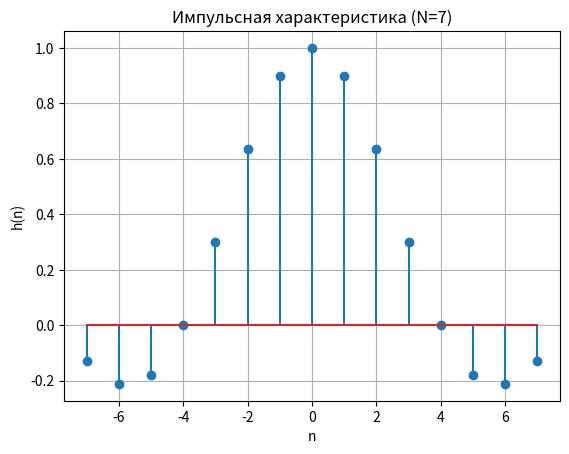
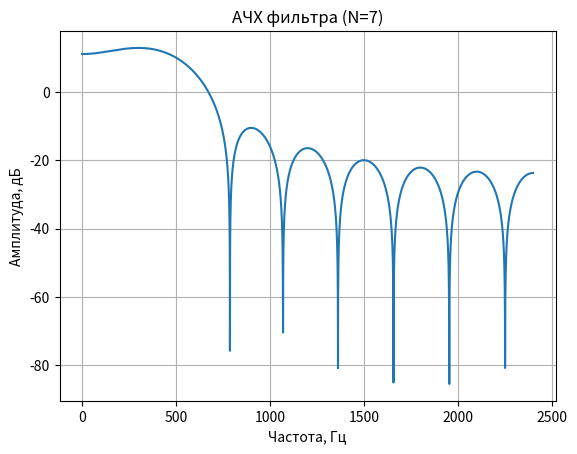
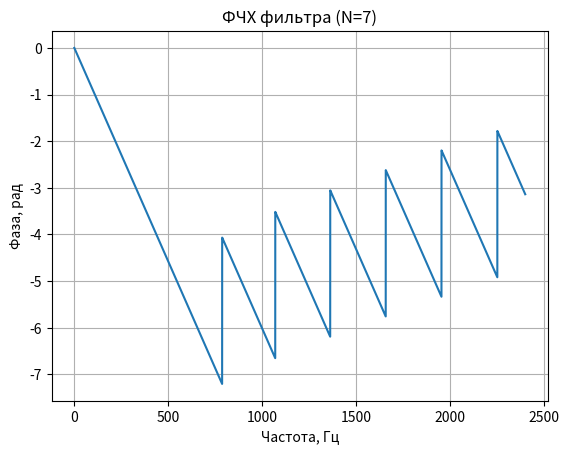
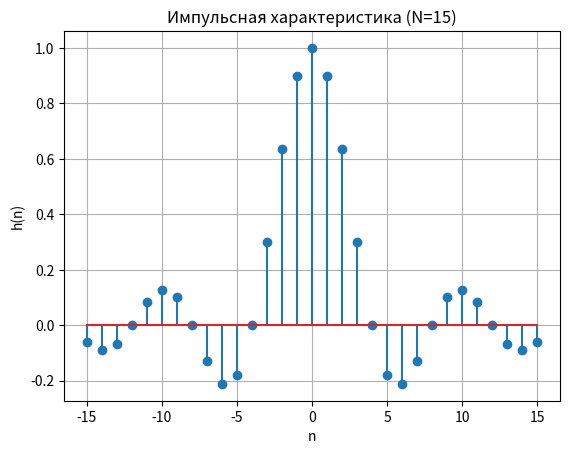
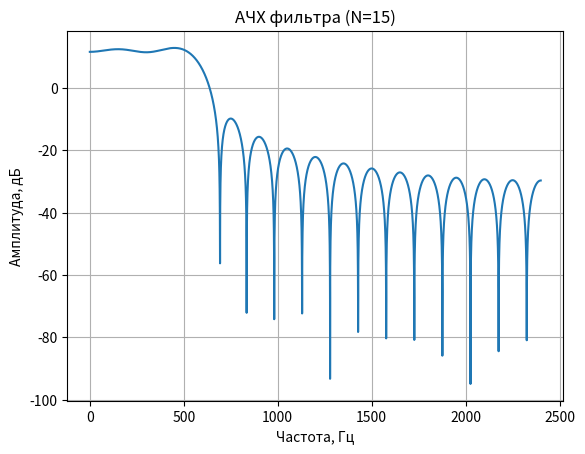
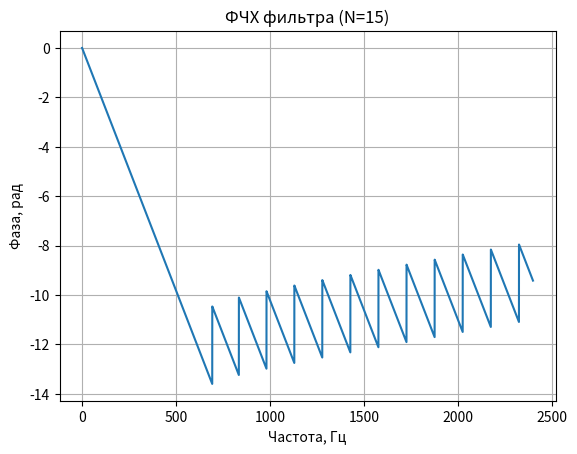

Generate these figures, in order, with matplotlib:
import numpy as np
import matplotlib.pyplot as plt
from scipy.signal import freqz

# Заданные параметры
F1 = 600  # Частота среза, Гц
fd = 4800  # Частота дискретизации, Гц

# Нормированная частота среза
wc = 2 * np.pi * F1 / fd

# Функция для расчета импульсной характеристики
def calculate_impulse_response(wc, N):
    n = np.arange(-N, N + 1)
    h = np.sinc(wc * n / np.pi)  # sinc функция для корректного расчета
    return h, n

# Построение графиков для N = 7 и N = 15
for N in [7, 15]:
    # Расчет импульсной характеристики
    h, n = calculate_impulse_response(wc, N)

    # Частотная характеристика
    w, H = freqz(h, worN=8000, fs=fd)

    # График импульсной характеристики
    plt.figure()
    plt.stem(n, h)
    plt.title(f"Импульсная характеристика (N={N})")
    plt.xlabel("n")
    plt.ylabel("h(n)")
    plt.grid()

    # График АЧХ
    plt.figure()
    plt.plot(w, 20 * np.log10(np.abs(H)))
    plt.title(f"АЧХ фильтра (N={N})")
    plt.xlabel("Частота, Гц")
    plt.ylabel("Амплитуда, дБ")
    plt.grid()

    # График ФЧХ
    plt.figure()
    plt.plot(w, np.unwrap(np.angle(H)))
    plt.title(f"ФЧХ фильтра (N={N})")
    plt.xlabel("Частота, Гц")
    plt.ylabel("Фаза, рад")
    plt.grid()

plt.show()
